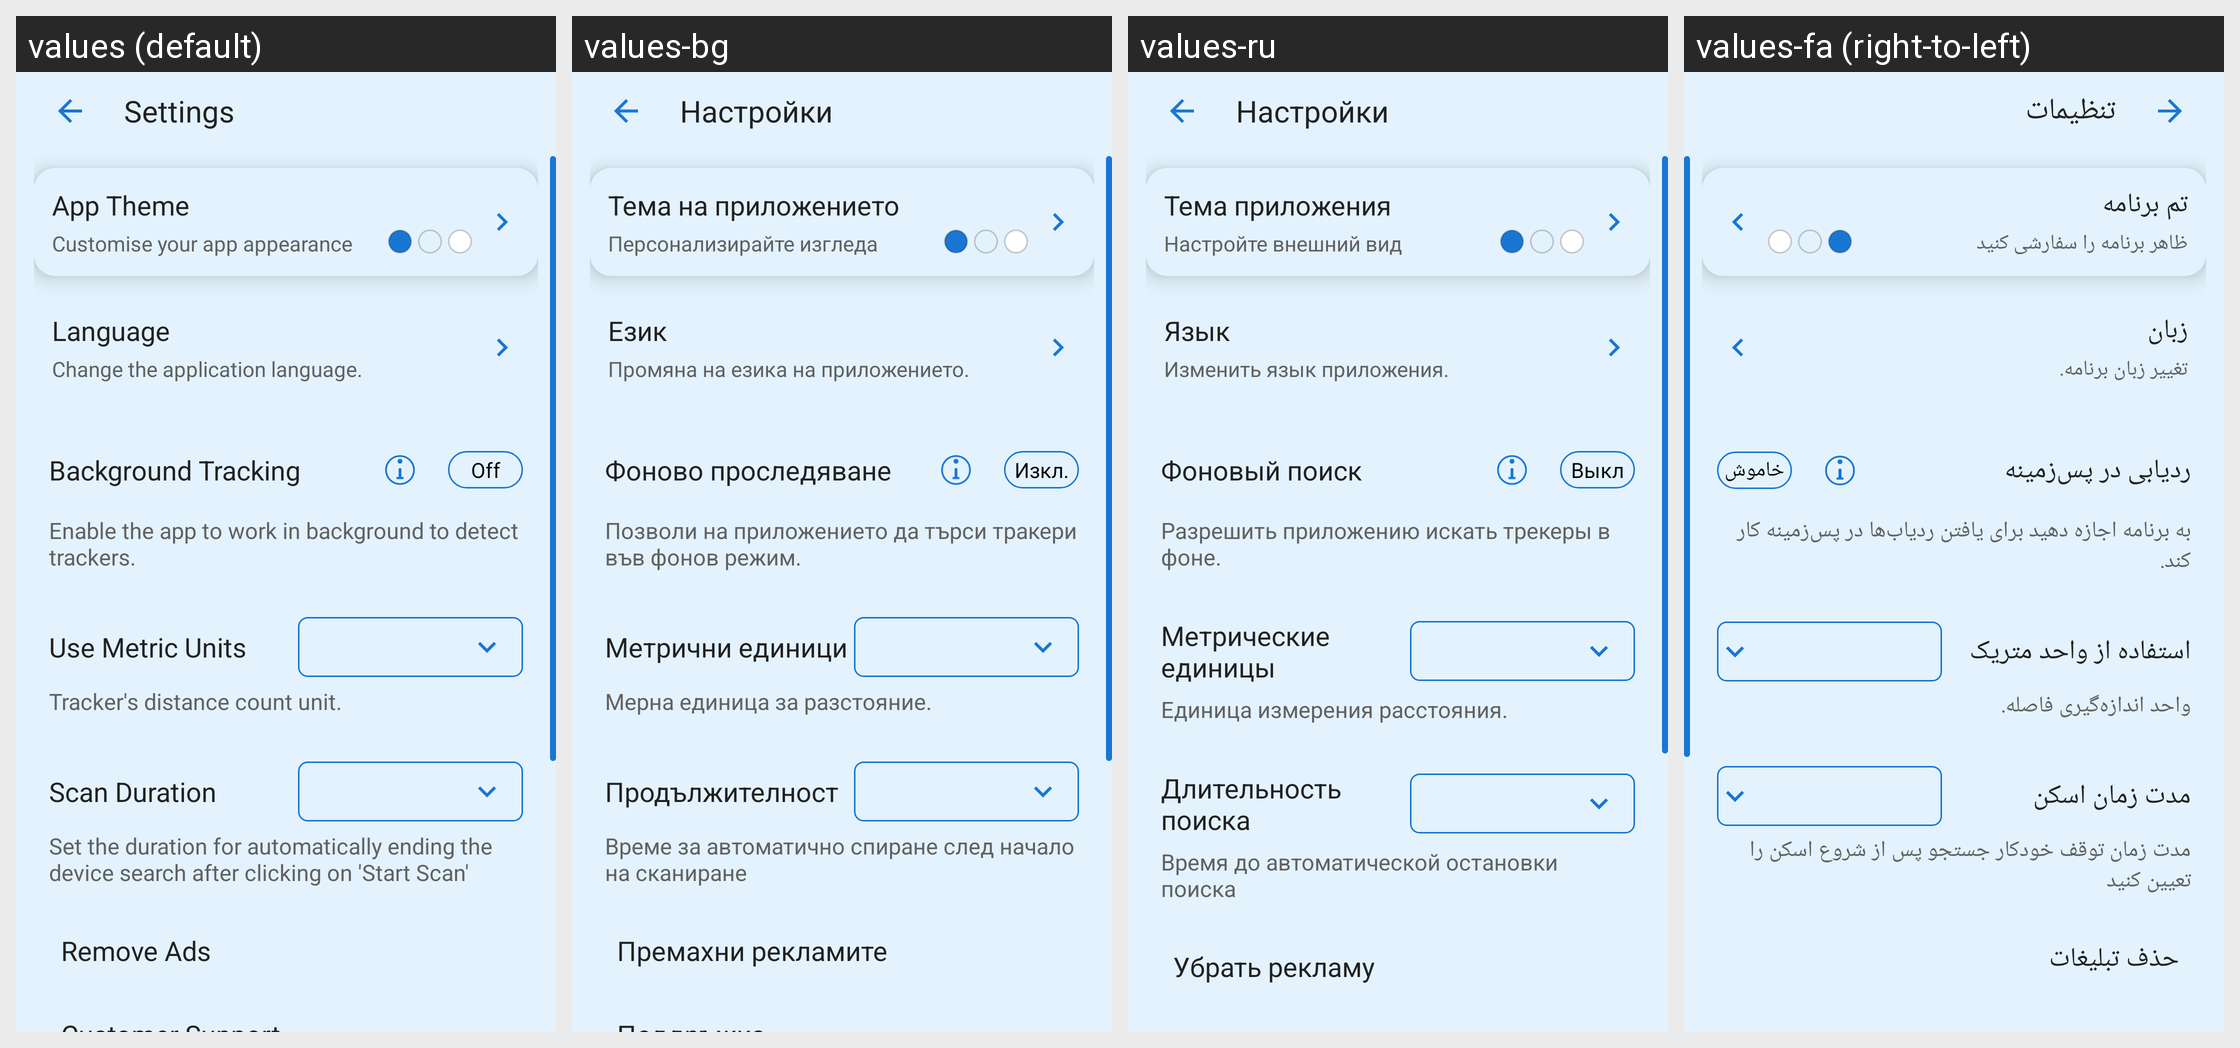

The same Android screen rendered under several of its app's locales, left to right. List the strings drawn on it with the default value and each locale's translation.
Android screen res/layout/fragment_settings.xml rendered under 4 locales, left to right: values (default), values-bg, values-ru, values-fa (right-to-left). Device: Nexus 5 (rendered at 1080×1920; each locale shown at half size, 540×960, under a caption strip naming it); theme Theme.BluetoothTracker.
Other locales in the repository, not shown: values-ar, values-de, values-es, values-fi, values-fr, values-hi, values-hu, values-in, values-it, values-ja, values-ko, values-ms, values-pl, values-pt, values-ro, values-sk, values-th, values-tr, values-ur, values-vi.
Strings drawn on this screen, with the default value and each locale's value (text and hints the layout hard-codes, and strings that could not be matched under every locale, appear in the picture but are not listed):

settings
  values: Settings
  values-bg: Настройки
  values-ru: Настройки
  values-fa: تنظیمات

app_theme_title
  values: App Theme
  values-bg: Тема на приложението
  values-ru: Тема приложения
  values-fa: تم برنامه

app_theme_desc
  values: Customise your app appearance
  values-bg: Персонализирайте изгледа
  values-ru: Настройте внешний вид
  values-fa: ظاهر برنامه را سفارشی کنید

language
  values: Language
  values-bg: Език
  values-ru: Язык
  values-fa: زبان

language_desc
  values: Change the application language.
  values-bg: Промяна на езика на приложението.
  values-ru: Изменить язык приложения.
  values-fa: تغییر زبان برنامه.

background_tracking
  values: Background Tracking
  values-bg: Фоново проследяване
  values-ru: Фоновый поиск
  values-fa: ردیابی در پس‌زمینه

toggle_off
  values: Off
  values-bg: Изкл.
  values-ru: Выкл
  values-fa: خاموش

background_tracking_desc
  values: Enable the app to work in background to detect trackers.
  values-bg: Позволи на приложението да търси тракери във фонов режим.
  values-ru: Разрешить приложению искать трекеры в фоне.
  values-fa: به برنامه اجازه دهید برای یافتن ردیاب‌ها در پس‌زمینه کار کند.

use_metric_units
  values: Use Metric Units
  values-bg: Метрични единици
  values-ru: Метрические единицы
  values-fa: استفاده از واحد متریک

unit_desc
  values: Tracker's distance count unit.
  values-bg: Мерна единица за разстояние.
  values-ru: Единица измерения расстояния.
  values-fa: واحد اندازه‌گیری فاصله.

scan_duration
  values: Scan Duration
  values-bg: Продължителност
  values-ru: Длительность поиска
  values-fa: مدت زمان اسکن

scan_duration_desc
  values: Set the duration for automatically ending the device search after clicking on 'Start Scan'
  values-bg: Време за автоматично спиране след начало на сканиране
  values-ru: Время до автоматической остановки поиска
  values-fa: مدت زمان توقف خودکار جستجو پس از شروع اسکن را تعیین کنید

remove_ads
  values: Remove Ads
  values-bg: Премахни рекламите
  values-ru: Убрать рекламу
  values-fa: حذف تبلیغات
